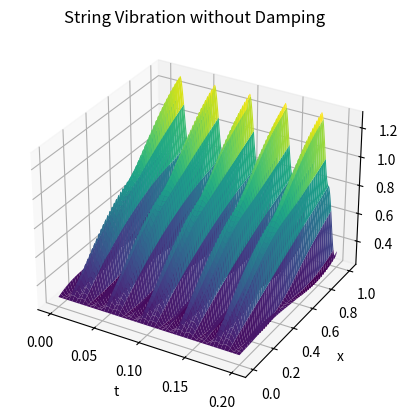

Generate this figure with matplotlib: (Note: this script raises an exception after producing the figure.)
"""
Laboratory Class 3: 
Wave equation - string vibration
"""

import numpy as np
import matplotlib.pyplot as plt

mu = 0.01
T = 100
b = 0.5
beta =b/2*mu
L = 1
M = 100
N = 2000


def initial_shape(x):
    return x**3 - 1.5 * x**2 + 0.5 * x + 0.3

def initial_velocity(x):
    return x**3 - 1.5 * x**2 + 0.5 * x

def left_boundary_value(t):
    return 0.3

def right_boundary_derivative(t):
    return 0.5

def compute_equilibrium_solution(x):
    l = left_boundary_value(0)       # y at x=0
    k = right_boundary_derivative(0) # dy/dx at x=L
    return k * x + l

def simulate(use_damping=False):
    v = np.sqrt(T / mu)
    dx = L / M
    dt = dx / v

    beta = b / (2 * mu)

    #p=(v*dt/dx)^2
    p = (v * dt / dx) ** 2

    #damping coefficients
    q = 1 + beta * dt
    u = 1 - beta * dt

    x = np.linspace(0, L, M)
    t = np.linspace(0, N * dt, N)

    #M points in space, N points in time
    y = np.zeros((M, N))

    y[:, 0] = initial_shape(x)

    #boundary condition at x=0 (Dirichlet) for n=1
    y[0, 1] = left_boundary_value(t[1])

    #internal points for n=1
    for i in range(1, M - 1):
        if use_damping:
            y[i, 1] = (p / 2 * (y[i + 1, 0] - 2 * y[i, 0] + y[i - 1, 0]) +
                       y[i, 0] + u * dt * initial_velocity(x[i]))
        else:
            y[i, 1] = (p / 2 * (y[i + 1, 0] - 2 * y[i, 0] + y[i - 1, 0]) +
                       y[i, 0] + dt * initial_velocity(x[i]))

    #boundary condition at x=L (Neumann) for n=1
    y[M - 1, 1] = p * (y[M - 2, 0] - y[M - 1, 0] + dx * right_boundary_derivative(t[0])) + y[M - 1, 0] + u * dt * initial_velocity(x[M - 1])

    for n in range(1, N - 1):
        #boundary condition at x=0 (Dirichlet)
        y[0, n + 1] = left_boundary_value(t[n + 1])

        #internal points
        for i in range(1, M - 1):
            if use_damping:
                y[i, n + 1] = (p / q * (y[i + 1, n] - 2 * y[i, n] + y[i - 1, n]) +
                              2 / q * y[i, n] - u / q * y[i, n - 1])
            else:
                y[i, n + 1] = p * (y[i + 1, n] - 2 * y[i, n] + y[i - 1, n]) + 2 * y[i, n] - y[i, n - 1]

        #boundary condition at x=L (Neumann)
        if use_damping:
            y[M - 1, n + 1] = (2 * p / q * (y[M - 2, n] - y[M - 1, n] + dx * right_boundary_derivative(t[n])) +
                              2 / q * y[M - 1, n] - u / q * y[M - 1, n - 1])
        else:
            y[M - 1, n + 1] = 2 * p * (y[M - 2, n] - y[M - 1, n] + dx * right_boundary_derivative(t[n])) + 2 * y[M - 1, n] - y[M - 1, n - 1]


    return x, t, y

def plot_3d(x, t, y, title):
    fig = plt.figure()
    ax = fig.add_subplot(111, projection='3d')
    X, Y = np.meshgrid(t, x)
    ax.plot_surface(X, Y, y, cmap='viridis')
    ax.set_xlabel('t')
    ax.set_ylabel('x')
    ax.set_zlabel('y')
    ax.set_title(title)
    plt.savefig(f'Resources/Lab3/{title.replace(" ", "_")}.png')
    plt.show()

def plot_equilibrium_comparison(x, y_sim, y_eq):
    plt.figure()
    plt.plot(x, y_sim[:, -1], 'b', linewidth=2, label='last iteration')
    plt.plot(x, y_eq, 'r', linewidth=2, label='equilibrium')
    plt.xlabel('x')
    plt.ylabel('y')
    plt.title('Equilibrium Solution')
    plt.legend()
    plt.grid(True)
    plt.tight_layout()
    plt.savefig('Resources/Lab3/Equilibrium_Comparison.png')
    plt.show()

def main():
    v = np.sqrt(T / mu)
    print(f"v {v:}")

    x, t, y_no_damping = simulate(use_damping=False)
    plot_3d(x, t, y_no_damping, 'String Vibration without Damping')

    x, t, y_damped = simulate(use_damping=True)
    plot_3d(x, t, y_damped, f"String Vibration with Damping")

    y_eq = compute_equilibrium_solution(x)
    l = left_boundary_value(0)
    k = right_boundary_derivative(0)
    print(f"yE(x) = {k:.2f}*x + {l:.2f}")
    plot_equilibrium_comparison(x, y_damped, y_eq)


if __name__ == "__main__":
    main()
